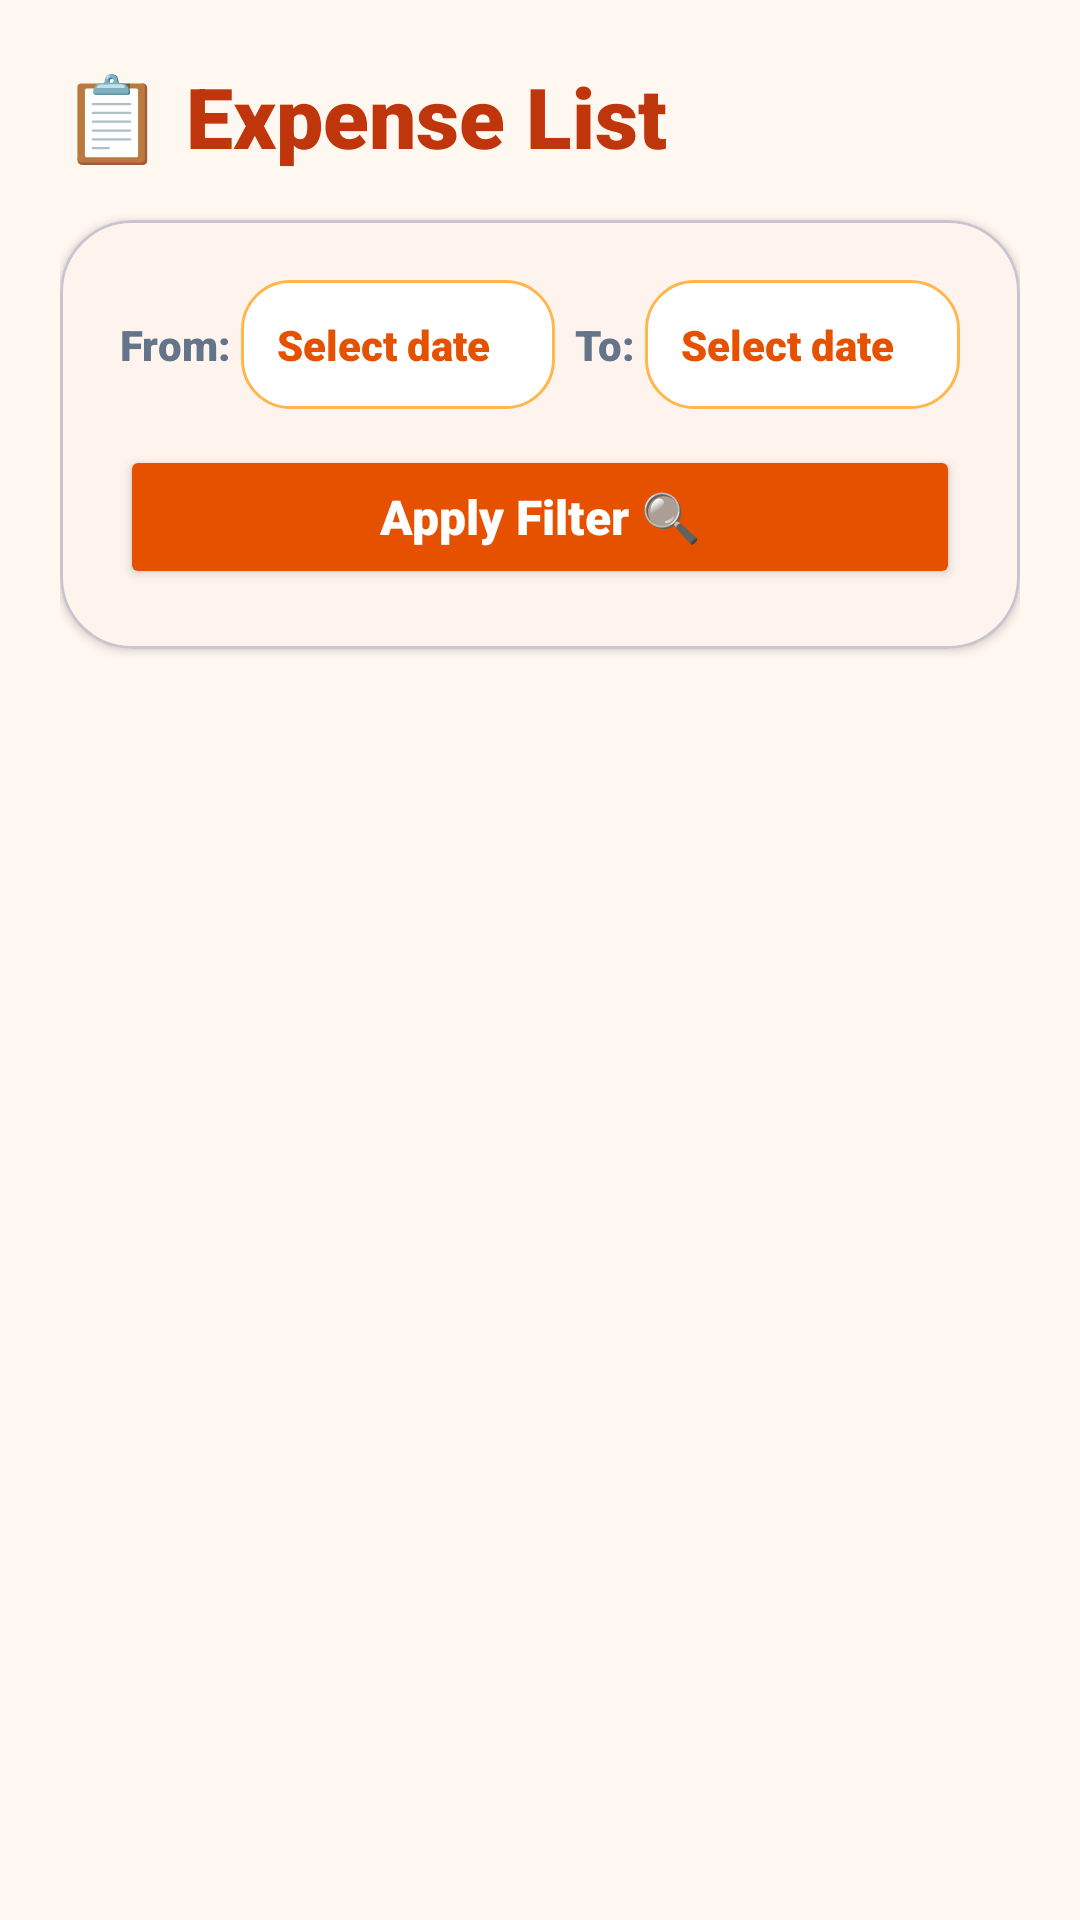

Android layout source for this screen:
<!-- AndroidManifest.xml: application theme Theme.BudgetBuddy -->
<!-- res/layout/activity_expense_list.xml -->
<?xml version="1.0" encoding="utf-8"?>
<LinearLayout xmlns:android="http://schemas.android.com/apk/res/android"
    xmlns:app="http://schemas.android.com/apk/res-auto"
    android:layout_width="match_parent"
    android:layout_height="match_parent"
    android:orientation="vertical"
    android:background="@color/off_white"
    android:padding="20dp">

    <TextView
        android:layout_width="wrap_content"
        android:layout_height="wrap_content"
        android:text="📋 Expense List"
        android:textSize="28sp"
        android:textColor="#BF360C"
        android:fontFamily="sans-serif-black"
        android:layout_marginBottom="16dp" />

    <com.google.android.material.card.MaterialCardView
        android:layout_width="match_parent"
        android:layout_height="wrap_content"
        app:cardCornerRadius="24dp"
        app:cardElevation="2dp"
        android:backgroundTint="#FFFFFF"
        android:layout_marginBottom="20dp">

        <LinearLayout
            android:layout_width="match_parent"
            android:layout_height="wrap_content"
            android:orientation="vertical"
            android:padding="20dp">

            <LinearLayout
                android:layout_width="match_parent"
                android:layout_height="wrap_content"
                android:orientation="horizontal"
                android:gravity="center_vertical"
                android:layout_marginBottom="12dp">

                <TextView
                    android:layout_width="wrap_content"
                    android:layout_height="wrap_content"
                    android:text="From: "
                    android:textSize="14sp"
                    android:textColor="#64748B"
                    android:fontFamily="sans-serif-black"/>

                <TextView
                    android:id="@+id/tvStartDate"
                    android:layout_width="0dp"
                    android:layout_height="wrap_content"
                    android:layout_weight="1"
                    android:text="Select date"
                    android:padding="12dp"
                    android:background="@drawable/bg_date_picker_curvy"
                    android:clickable="true"
                    android:focusable="true"
                    android:textColor="#E65100"
                    android:textSize="14sp"
                    android:fontFamily="sans-serif-black"/>

                <TextView
                    android:layout_width="wrap_content"
                    android:layout_height="wrap_content"
                    android:text="  To: "
                    android:textSize="14sp"
                    android:textColor="#64748B"
                    android:fontFamily="sans-serif-black"/>

                <TextView
                    android:id="@+id/tvEndDate"
                    android:layout_width="0dp"
                    android:layout_height="wrap_content"
                    android:layout_weight="1"
                    android:text="Select date"
                    android:padding="12dp"
                    android:background="@drawable/bg_date_picker_curvy"
                    android:clickable="true"
                    android:focusable="true"
                    android:textColor="#E65100"
                    android:textSize="14sp"
                    android:fontFamily="sans-serif-black"/>
            </LinearLayout>

            <Button
                android:id="@+id/btnFilter"
                android:layout_width="match_parent"
                android:layout_height="48dp"
                android:text="Apply Filter 🔍"
                android:textAllCaps="false"
                android:textSize="16sp"
                android:backgroundTint="@color/orange_dark"
                android:textColor="#FFFFFF"
                android:fontFamily="sans-serif-black"/>
        </LinearLayout>
    </com.google.android.material.card.MaterialCardView>

    <androidx.recyclerview.widget.RecyclerView
        android:id="@+id/rvExpenses"
        android:layout_width="match_parent"
        android:layout_height="0dp"
        android:layout_weight="1"
        android:scrollbars="vertical"
        android:clipToPadding="false"
        android:paddingBottom="8dp" />
</LinearLayout>
<!-- resources referenced by this layout -->
<resources>
  <color name="off_white">#FFF8F0</color>
  <color name="orange_dark">#E65100</color>
  <!-- drawable bg_date_picker_curvy (drawable) -->
  <?xml version="1.0" encoding="utf-8"?>
  <shape xmlns:android="http://schemas.android.com/apk/res/android">
      <solid android:color="#FFFFFF"/>
      <corners android:radius="16dp"/>
      <stroke android:width="1dp" android:color="#FFB74D"/>
  </shape>
  <style name="Theme.BudgetBuddy" parent="Base.Theme.BudgetBuddy" />
  <style name="Base.Theme.BudgetBuddy" parent="Theme.Material3.DayNight.NoActionBar">
          <item name="colorPrimary">@color/orange_primary</item>
          <item name="colorOnPrimary">@android:color/white</item>
          <item name="colorSurface">@color/surface</item>
          <item name="colorOnSurface">@color/dark_gray</item>
          <item name="android:fontFamily">sans-serif-black</item>
      </style>
  <color name="orange_primary">#FF6D00</color>
  <color name="surface">#FFFFFF</color>
  <color name="dark_gray">#424242</color>
</resources>
